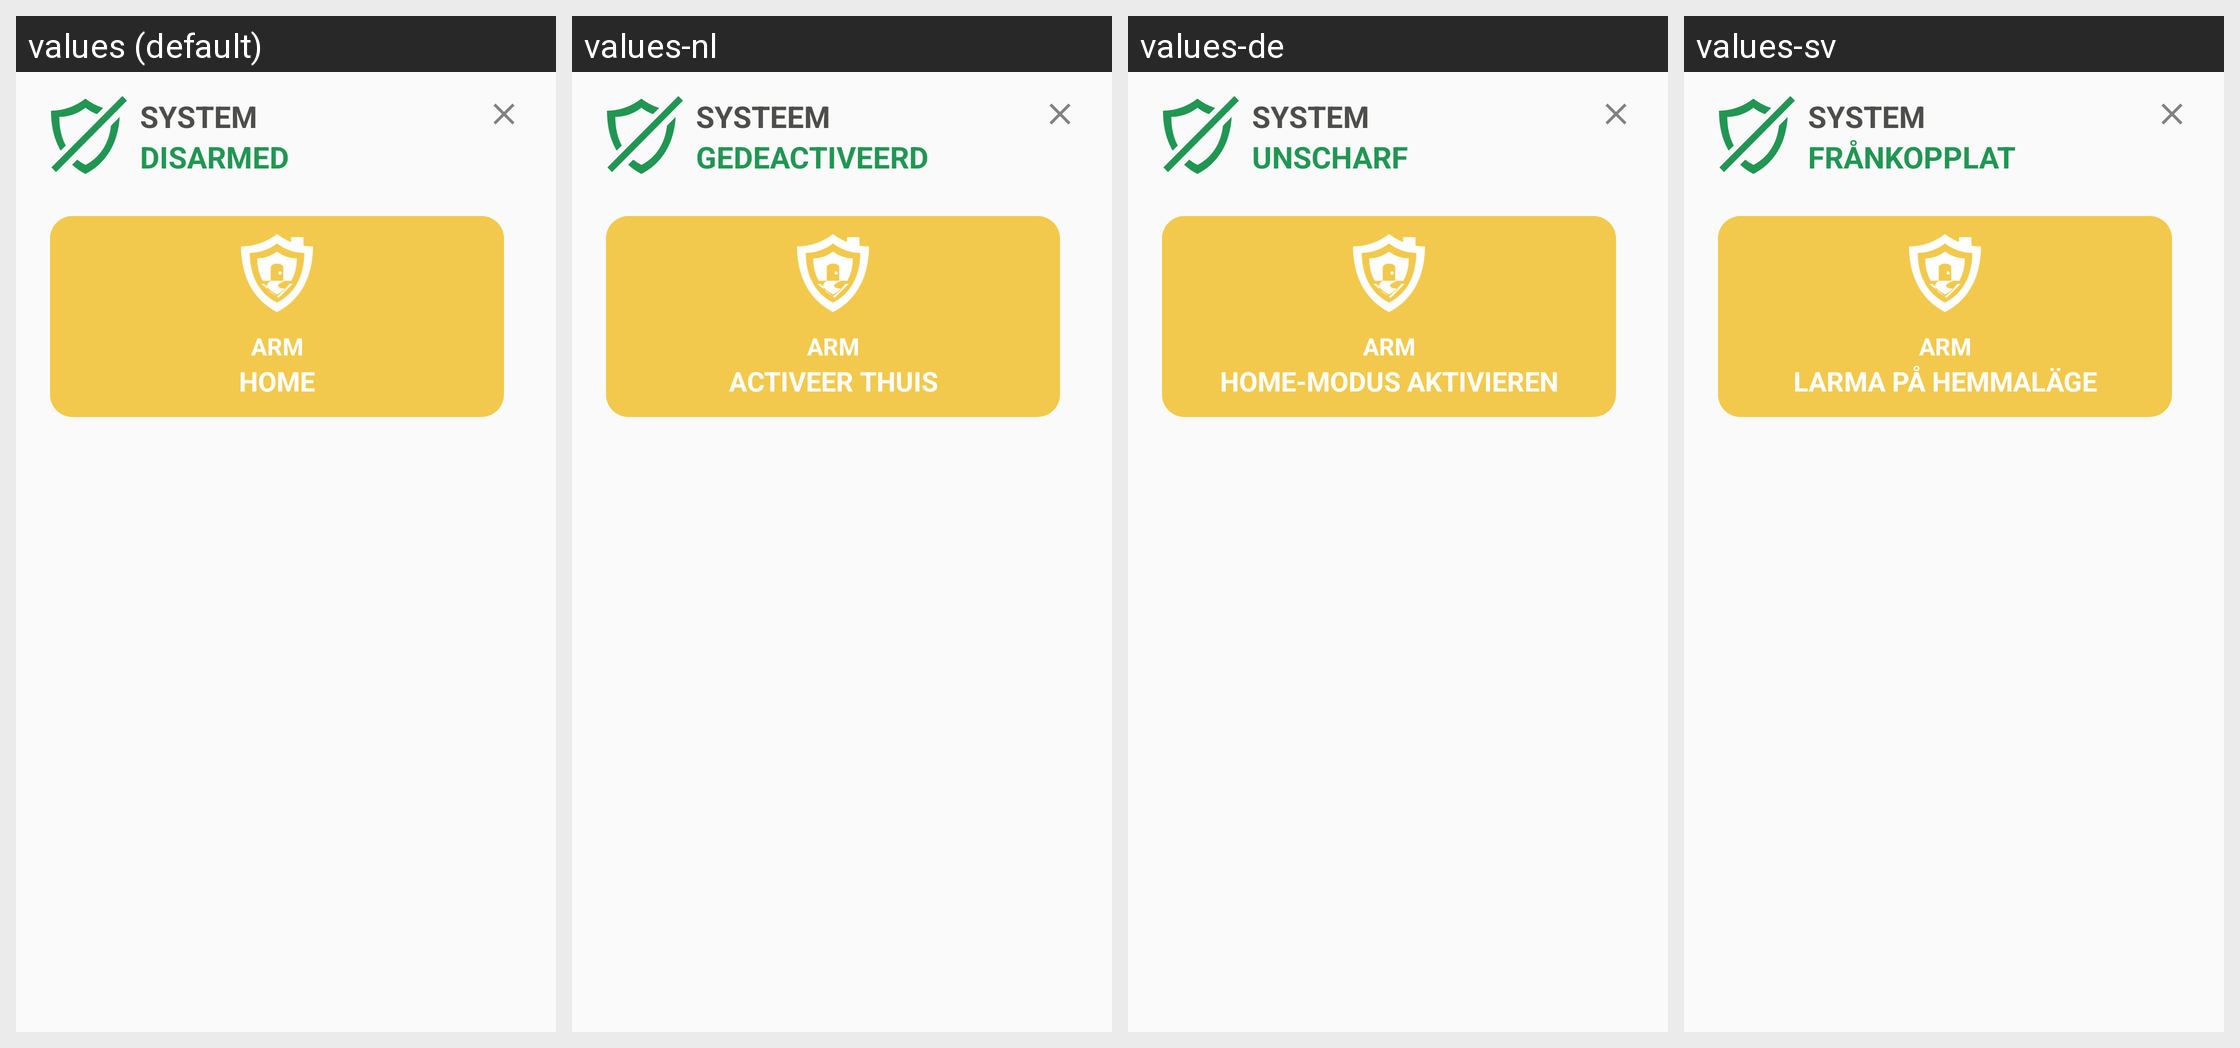

The same Android screen rendered under several of its app's locales, left to right. List the strings drawn on it with the default value and each locale's translation.
Android screen res/layout/bottom_sheet_alarm_options.xml rendered under 4 locales, left to right: values (default), values-nl, values-de, values-sv. Device: Nexus 5 (rendered at 1080×1920; each locale shown at half size, 540×960, under a caption strip naming it); theme AppTheme.
Other locales in the repository, not shown: values-es, values-fr, values-it, values-pt.
Strings drawn on this screen, with the default value and each locale's value (text and hints the layout hard-codes, and strings that could not be matched under every locale, appear in the picture but are not listed):

text_system
  values: SYSTEM
  values-nl: SYSTEEM
  values-de: SYSTEM
  values-sv: SYSTEM

text_disarmed
  values: DISARMED
  values-nl: GEDEACTIVEERD
  values-de: UNSCHARF
  values-sv: FRÅNKOPPLAT

text_arm
  values: ARM
  values-nl: ARM
  values-de: ARM
  values-sv: ARM

text_arm_home
  values: HOME
  values-nl: ACTIVEER THUIS
  values-de: HOME-MODUS AKTIVIEREN
  values-sv: LARMA PÅ HEMMALÄGE
